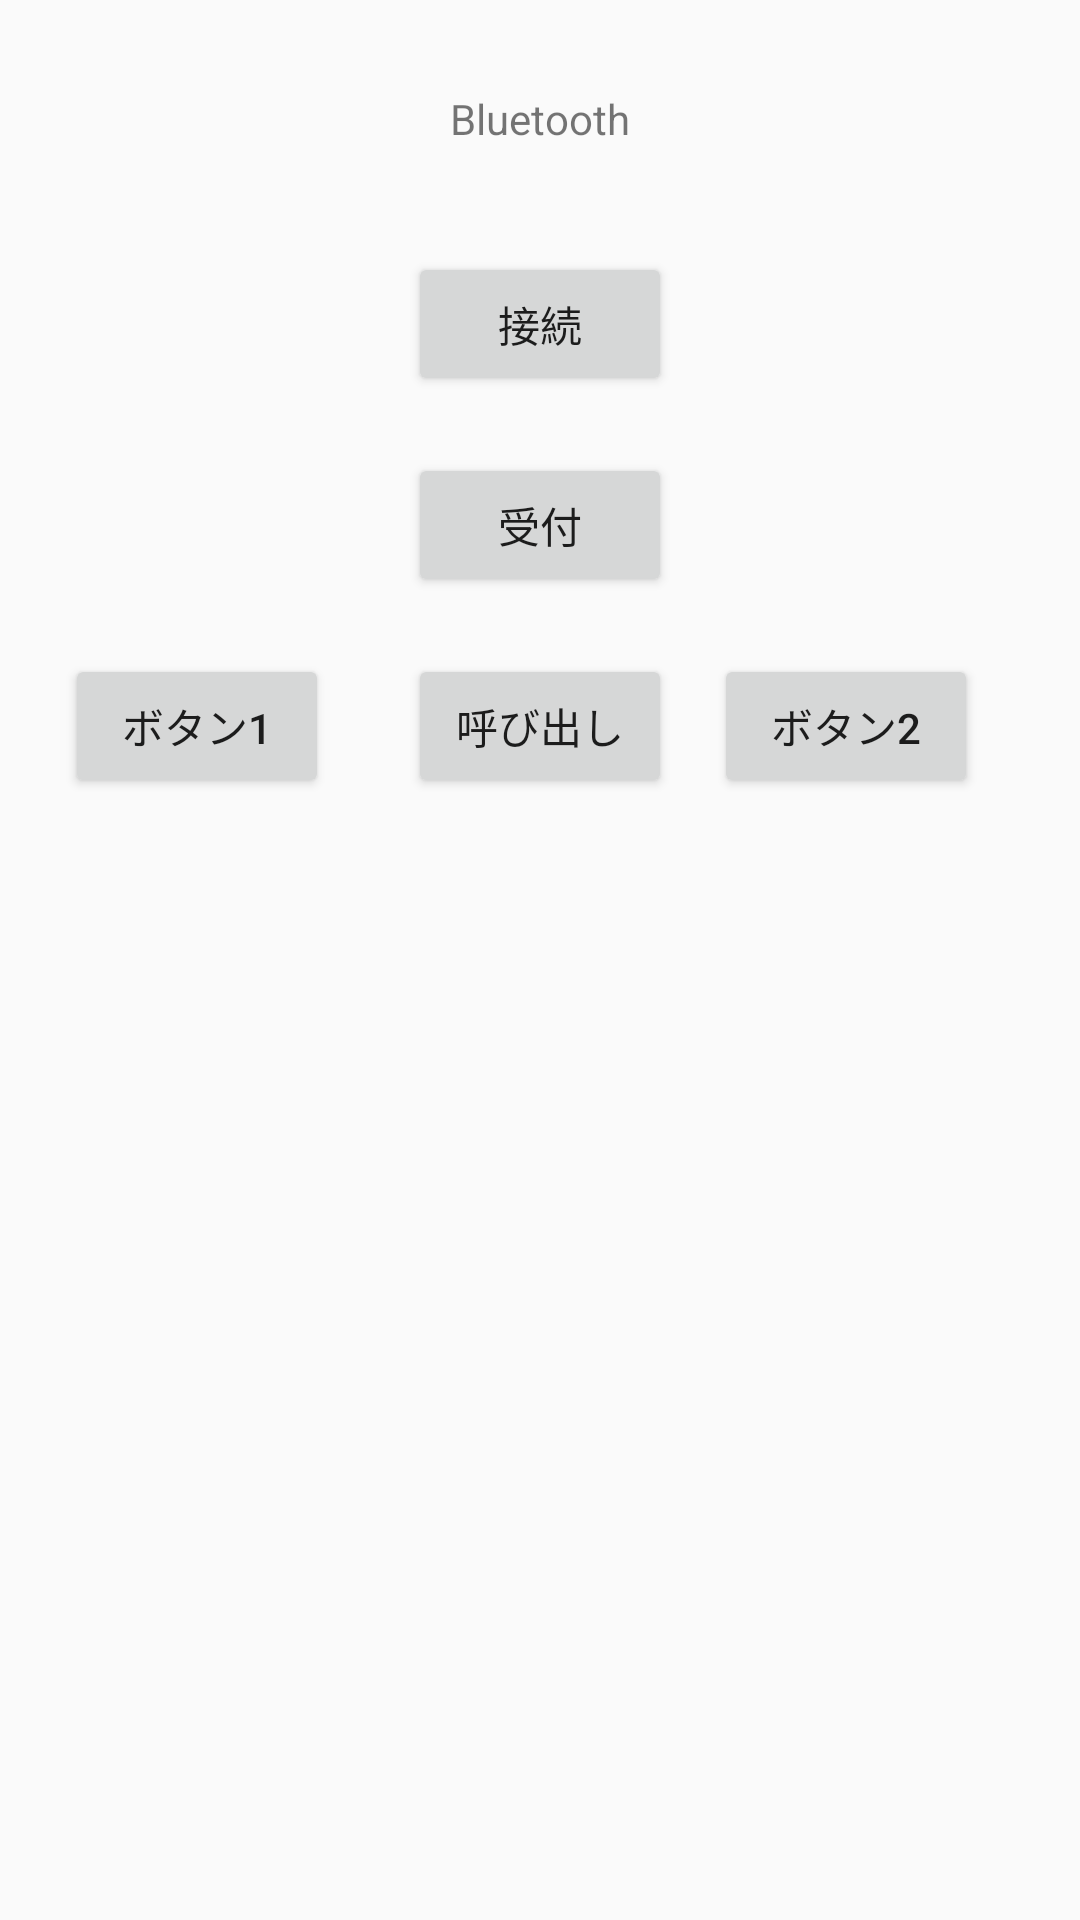

Android layout source for this screen:
<!-- AndroidManifest.xml: application theme AppTheme -->
<!-- res/layout/activity_test_bluetooth.xml -->
<?xml version="1.0" encoding="utf-8"?>
<RelativeLayout xmlns:android="http://schemas.android.com/apk/res/android"
    xmlns:tools="http://schemas.android.com/tools"
    android:layout_width="match_parent"
    android:layout_height="match_parent"
    android:paddingBottom="@dimen/activity_vertical_margin"
    android:paddingLeft="@dimen/activity_horizontal_margin"
    android:paddingRight="@dimen/activity_horizontal_margin"
    android:paddingTop="@dimen/activity_vertical_margin"
    tools:context="com.example.kohki.withmanager.TestBluetooth">


    <Button
        android:id="@+id/Button01"
        android:layout_width="wrap_content"
        android:layout_height="wrap_content"
        android:layout_alignBaseline="@+id/GuestButton"
        android:layout_alignBottom="@+id/GuestButton"
        android:layout_alignParentLeft="true"
        android:layout_marginLeft="22dp"
        android:text="ボタン1" />

    <Button
        android:id="@+id/Button02"
        android:layout_width="wrap_content"
        android:layout_height="wrap_content"
        android:layout_alignBaseline="@+id/GuestButton"
        android:layout_alignBottom="@+id/GuestButton"
        android:layout_marginLeft="14dp"
        android:layout_toRightOf="@+id/GuestButton"
        android:text="ボタン2" />

    <TextView
        android:id="@+id/textView1"
        android:layout_width="wrap_content"
        android:layout_height="wrap_content"
        android:layout_alignParentTop="true"
        android:layout_centerHorizontal="true"
        android:layout_marginTop="30dp"
        android:text="Bluetooth" />

    <Button
        android:id="@+id/BluetoothButton"
        android:layout_width="wrap_content"
        android:layout_height="wrap_content"
        android:layout_alignLeft="@+id/ServerButton"
        android:layout_below="@+id/textView1"
        android:layout_marginTop="35dp"
        android:text="接続" />

    <Button
        android:id="@+id/ServerButton"
        android:layout_width="wrap_content"
        android:layout_height="wrap_content"
        android:layout_below="@+id/BluetoothButton"
        android:layout_centerHorizontal="true"
        android:layout_marginTop="19dp"
        android:text="受付" />

    <Button
        android:id="@+id/GuestButton"
        android:layout_width="wrap_content"
        android:layout_height="wrap_content"
        android:layout_below="@+id/ServerButton"
        android:layout_centerHorizontal="true"
        android:layout_marginTop="19dp"
        android:text="呼び出し" />
</RelativeLayout>
<!-- resources referenced by this layout -->
<resources>
  <style name="AppTheme" parent="Theme.AppCompat.Light.DarkActionBar">
          
          <item name="colorPrimary">@color/colorPrimary</item>
          <item name="colorPrimaryDark">@color/colorPrimaryDark</item>
          <item name="colorAccent">@color/colorAccent</item>
  
          
          <item name="android:panelBackground">@color/colorGreen</item>
          <item name="android:panelFullBackground">@color/colorBlue</item>
      </style>
  <color name="colorPrimary">#3F51B5</color>
  <color name="colorPrimaryDark">#303f9f</color>
  <color name="colorAccent">#FF4081</color>
  <color name="colorGreen">#00ff00</color>
  <color name="colorBlue">#0000ff</color>
</resources>
